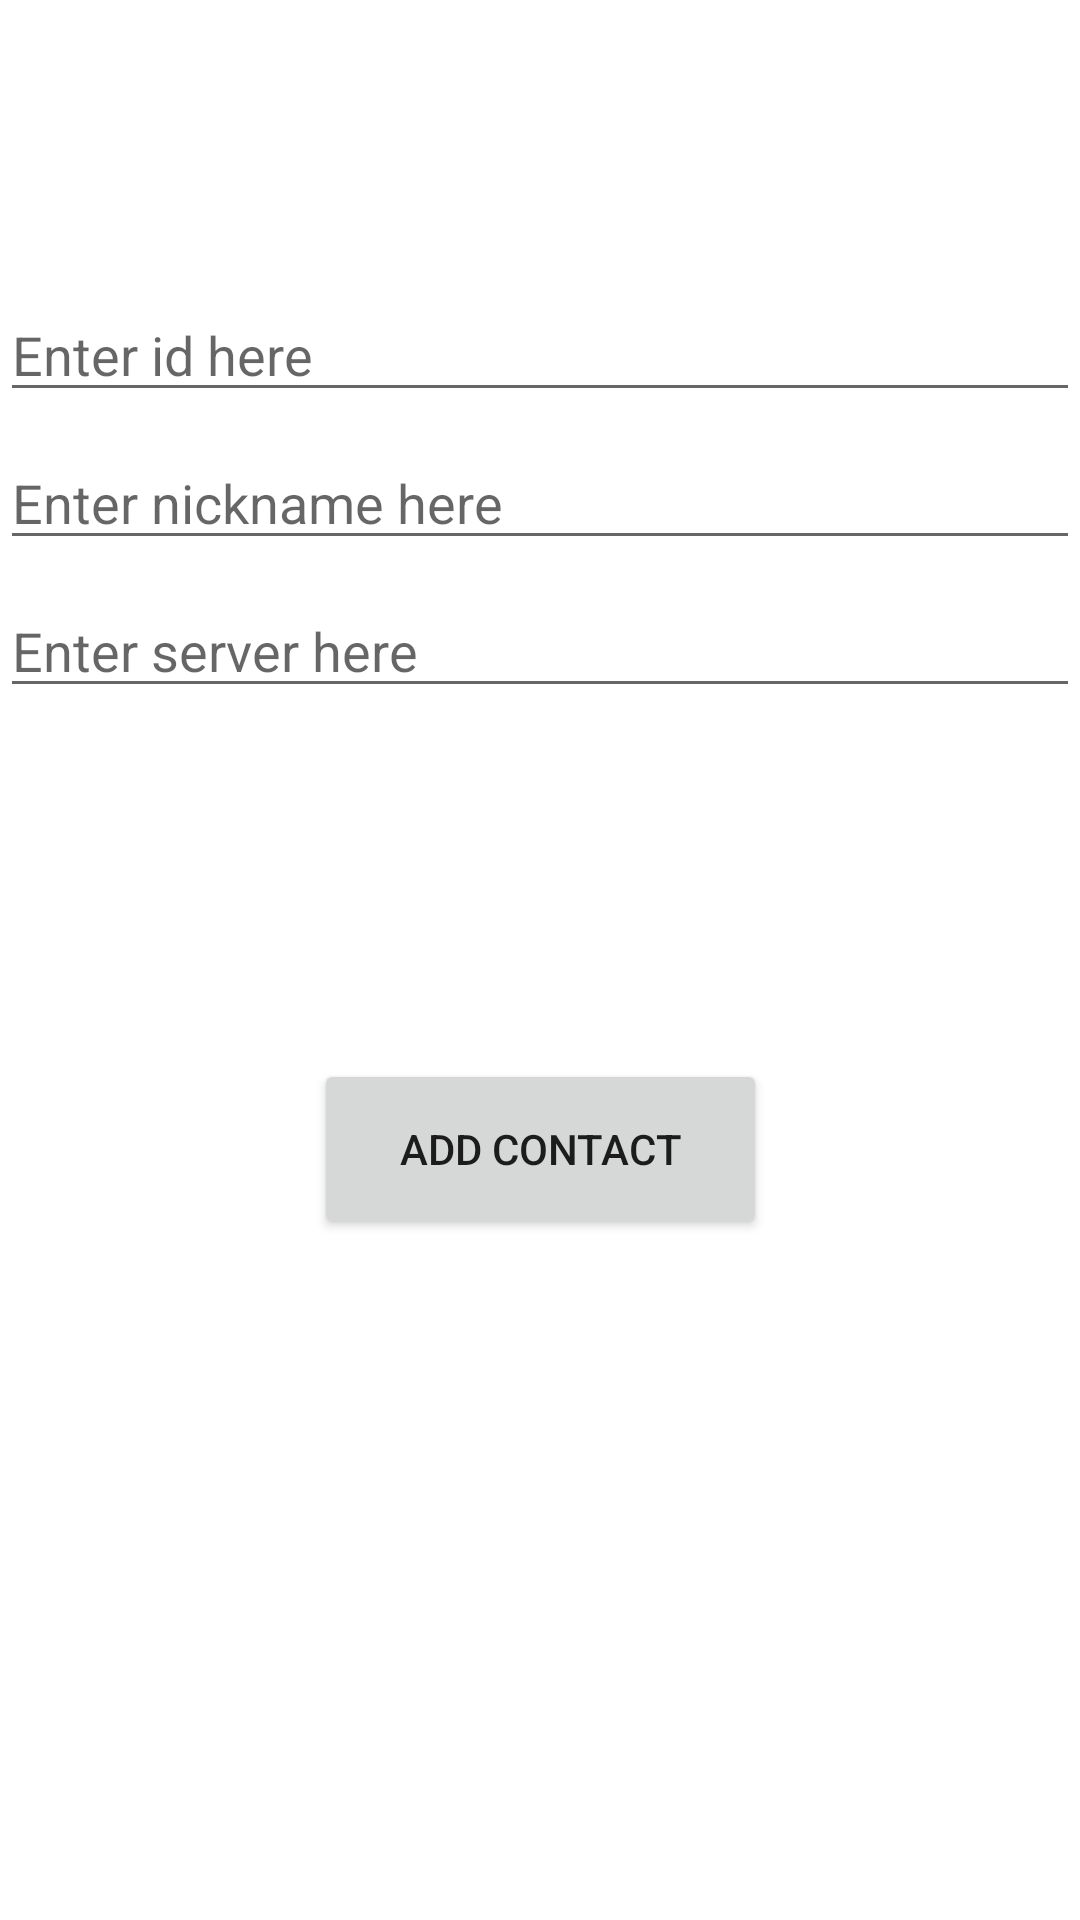

The Android layout XML behind this screen, and the referenced resources:
<!-- AndroidManifest.xml: application theme Theme.Sermo_Android -->
<!-- res/layout/activity_new_contact.xml -->
<?xml version="1.0" encoding="utf-8"?>
<androidx.constraintlayout.widget.ConstraintLayout
xmlns:android="http://schemas.android.com/apk/res/android"
xmlns:app="http://schemas.android.com/apk/res-auto"
xmlns:tools="http://schemas.android.com/tools"
android:layout_width="match_parent"
android:layout_height="match_parent"
    tools:context=".NewContactActivity">


    <EditText
    android:id="@+id/new_id"
    android:layout_width="0dp"
    android:layout_height="wrap_content"
    android:layout_marginTop="96dp"
    android:hint="Enter id here"
    android:selectAllOnFocus="true"
    app:layout_constraintEnd_toEndOf="parent"
    app:layout_constraintStart_toStartOf="parent"
    app:layout_constraintTop_toTopOf="parent" />

<EditText
    android:id="@+id/new_nickname"
    android:layout_width="0dp"
    android:layout_height="wrap_content"
    android:layout_marginTop="8dp"
    android:hint="Enter nickname here"
    android:selectAllOnFocus="true"
    app:layout_constraintEnd_toEndOf="parent"
    app:layout_constraintStart_toStartOf="parent"
    app:layout_constraintTop_toBottomOf="@+id/new_id" />

<EditText
    android:id="@+id/new_server"
    android:layout_width="0dp"
    android:layout_height="wrap_content"
    android:layout_marginTop="8dp"
    android:hint="Enter server here"
    android:selectAllOnFocus="true"
    app:layout_constraintEnd_toEndOf="parent"
    app:layout_constraintStart_toStartOf="parent"
    app:layout_constraintTop_toBottomOf="@+id/new_nickname" />

<Button
    android:id="@+id/btn_add_final_contact"
    android:layout_width="151dp"
    android:layout_height="60dp"
    android:layout_gravity="start"
    android:layout_marginTop="50dp"
    android:layout_marginBottom="64dp"
    android:enabled="true"
    android:text="add contact"
    app:layout_constraintBottom_toBottomOf="parent"
    app:layout_constraintEnd_toEndOf="parent"
    app:layout_constraintStart_toStartOf="parent"
    app:layout_constraintTop_toBottomOf="@+id/new_server"
    app:layout_constraintVertical_bias="0.291" />

</androidx.constraintlayout.widget.ConstraintLayout>
<!-- resources referenced by this layout -->
<resources>
  <style name="Theme.Sermo_Android" parent="Theme.MaterialComponents.DayNight.DarkActionBar">
          
          <item name="colorPrimary">@color/purple_500</item>
          <item name="colorPrimaryVariant">@color/purple_700</item>
          <item name="colorOnPrimary">@color/white</item>
          
          <item name="colorSecondary">@color/teal_200</item>
          <item name="colorSecondaryVariant">@color/teal_700</item>
          <item name="colorOnSecondary">@color/black</item>
          
          <item name="android:statusBarColor" tools:targetApi="l">?attr/colorPrimaryVariant</item>
          
      </style>
  <!-- not gathered from this repository: default colours our renderer supplied (Android Studio template values) -->
  <color name="purple_500">#FF6200EE</color>
  <color name="purple_700">#FF3700B3</color>
  <color name="teal_200">#FF03DAC5</color>
  <color name="teal_700">#FF018786</color>
  <color name="black">#FF000000</color>
  <color name="white">#FFFFFFFF</color>
</resources>
